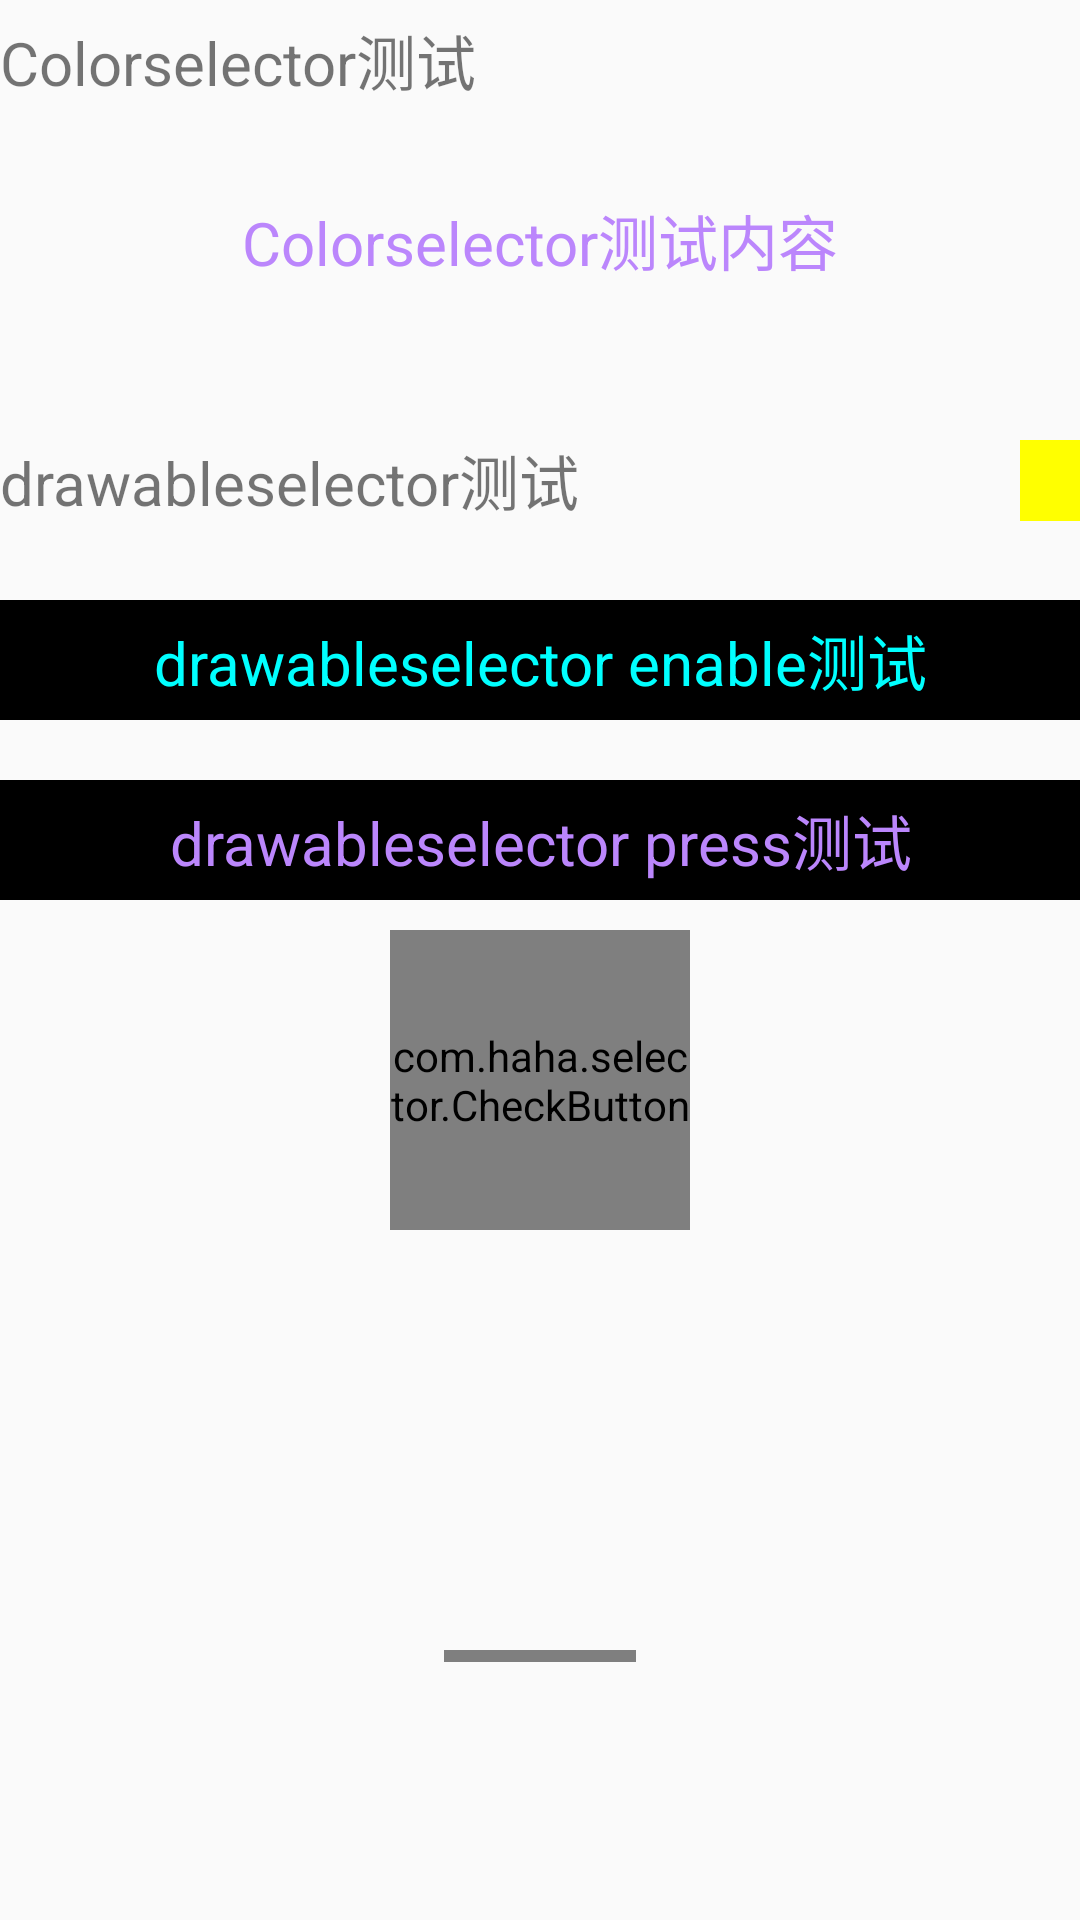

Android layout source for this screen:
<!-- AndroidManifest.xml: application theme AppNoTheme -->
<!-- res/layout/activity_selector.xml -->
<?xml version="1.0" encoding="utf-8"?>
<layout>

    <androidx.constraintlayout.widget.ConstraintLayout xmlns:android="http://schemas.android.com/apk/res/android"
        xmlns:app="http://schemas.android.com/apk/res-auto"
        xmlns:tools="http://schemas.android.com/tools"
        android:id="@+id/cl_main"
        android:layout_width="match_parent"
        android:layout_height="match_parent"
        android:orientation="vertical">

        <TextView
            android:id="@+id/tv_cs"
            android:layout_width="match_parent"
            android:layout_height="40dp"
            android:gravity="center_vertical|start"
            android:text="Colorselector测试"
            android:textSize="20sp"
            app:layout_constraintTop_toTopOf="parent" />

        <TextView
            android:id="@+id/tv_cs_test_content"
            android:layout_width="match_parent"
            android:layout_height="40dp"
            android:layout_marginTop="20dp"
            android:gravity="center"
            android:text="Colorselector测试内容"
            android:textColor="@color/purple_200"
            android:textSize="20sp"
            app:layout_constraintTop_toBottomOf="@+id/tv_cs" />

        <TextView
            android:id="@+id/tv_ds"
            android:layout_width="match_parent"
            android:layout_height="40dp"
            android:layout_marginTop="40dp"
            android:gravity="center_vertical|start"
            android:text="drawableselector测试"
            android:textSize="20sp"
            app:layout_constraintTop_toBottomOf="@+id/tv_cs_test_content" />

        <TextView
            android:id="@+id/tv_click_count"
            android:layout_width="wrap_content"
            android:layout_height="wrap_content"
            android:background="@color/yellow"
            android:paddingHorizontal="10dp"
            android:textSize="20sp"
            app:layout_constraintBottom_toBottomOf="@+id/tv_ds"
            app:layout_constraintEnd_toEndOf="@+id/tv_ds"
            app:layout_constraintTop_toTopOf="@+id/tv_ds"
            tools:text="1" />

        <TextView
            android:id="@+id/tv_ds_enable"
            android:layout_width="match_parent"
            android:layout_height="40dp"
            android:layout_marginTop="20dp"
            android:background="@drawable/drawable_selector_bg_enable"
            android:gravity="center"
            android:text="drawableselector enable测试"
            android:textColor="@drawable/drawable_selector_text_enable"
            android:textSize="20sp"
            app:layout_constraintEnd_toEndOf="parent"
            app:layout_constraintTop_toBottomOf="@+id/tv_ds" />

        <TextView
            android:id="@+id/tv_ds_press"
            android:layout_width="match_parent"
            android:layout_height="40dp"
            android:layout_marginTop="20dp"
            android:background="@drawable/drawable_selector_bg_press"
            android:clickable="true"
            android:focusable="true"
            android:gravity="center"
            android:text="drawableselector press测试"
            android:textColor="@color/purple_200"
            android:textSize="20sp"
            app:layout_constraintEnd_toEndOf="parent"
            app:layout_constraintTop_toBottomOf="@+id/tv_ds_enable" />

        <com.haha.selector.CheckButton
            android:id="@+id/cb_select"
            android:layout_width="100dp"
            android:layout_height="100dp"
            android:layout_marginTop="10dp"
            android:background="@drawable/drawable_selector_checkbox_bg"
            app:layout_constraintEnd_toEndOf="parent"
            app:layout_constraintStart_toStartOf="parent"
            app:layout_constraintTop_toBottomOf="@+id/tv_ds_press" />

        <androidx.viewpager2.widget.ViewPager2
            android:id="@+id/rv"
            android:layout_width="0dp"
            android:layout_height="100dp"
            android:layout_marginTop="20dp"
            android:layout_marginHorizontal="24dp"
            app:layout_constraintTop_toBottomOf="@+id/cb_select"
            app:layout_constraintEnd_toEndOf="parent"
            app:layout_constraintStart_toStartOf="parent"/>

        <com.youth.banner.Banner
            android:id="@+id/banner"
            android:layout_marginTop="20dp"
            android:layout_width="64dp"
            android:layout_height="4dp"
            app:layout_constraintTop_toBottomOf="@+id/rv"
            app:layout_constraintStart_toStartOf="parent"
            app:layout_constraintEnd_toEndOf="parent"/>

    </androidx.constraintlayout.widget.ConstraintLayout>
</layout>
<!-- resources referenced by this layout -->
<resources>
  <color name="purple_200">#FFBB86FC</color>
  <color name="yellow">#FFFF00</color>
  <!-- drawable drawable_selector_bg_enable (drawable) -->
  <?xml version="1.0" encoding="utf-8"?>
  <selector xmlns:android="http://schemas.android.com/apk/res/android">
  
      <item android:drawable="@color/black" android:state_enabled="true" />
      <item android:drawable="@color/yellow" android:state_enabled="false" />
      <item android:drawable="@color/white" />
  </selector>
  <!-- drawable drawable_selector_bg_press (drawable) -->
  <?xml version="1.0" encoding="utf-8"?>
  <selector xmlns:android="http://schemas.android.com/apk/res/android">
      <item android:drawable="@color/blue" android:state_focused="true" />
      <item android:drawable="@color/orange" android:state_pressed="true" />
      <item android:drawable="@color/black" android:state_enabled="true" />
      <item android:drawable="@color/red" android:state_pressed="false" />
      <item android:drawable="@color/cyan" android:state_focused="false" />
      <item android:drawable="@color/yellow" android:state_enabled="false" />
      <item android:drawable="@color/white" />
  </selector>
  <!-- drawable drawable_selector_checkbox_bg (drawable) -->
  <?xml version="1.0" encoding="utf-8"?>
  <selector xmlns:android="http://schemas.android.com/apk/res/android">
      <item android:state_checked="true" android:drawable="@drawable/drawable_shape_checkbox_select"/>
      <item android:state_pressed="true" android:drawable="@drawable/drawable_shape_checkbox_press" />
      <item android:drawable="@drawable/drawable_shape_checkbox_null"/>
  
  </selector>
  <!-- drawable drawable_selector_text_enable (drawable) -->
  <?xml version="1.0" encoding="utf-8"?>
  <selector xmlns:android="http://schemas.android.com/apk/res/android">
      <item android:color="@color/cyan" android:state_enabled="true" />
      <item android:color="@color/red" android:state_enabled="false" />
  
  </selector>
  <style name="AppNoTheme" parent="Theme.AppCompat.Light.NoActionBar">
          <item name="android:navigationBarColor">@android:color/transparent</item>
      </style>
  <color name="black">#FF000000</color>
  <color name="white">#FFFFFFFF</color>
  <color name="blue">#0000FF</color>
  <color name="orange">#FF7F00</color>
  <color name="red">#FF0000</color>
  <color name="cyan">#00FFFF</color>
  <!-- drawable drawable_shape_checkbox_select (drawable) -->
  <?xml version="1.0" encoding="utf-8"?>
  <shape xmlns:android="http://schemas.android.com/apk/res/android"
      android:shape="rectangle">
      <solid
          android:color="@color/blue"/>
  
  </shape>
  <!-- drawable drawable_shape_checkbox_press (drawable) -->
  <?xml version="1.0" encoding="utf-8"?>
  <shape xmlns:android="http://schemas.android.com/apk/res/android"
      android:shape="rectangle">
      <solid
          android:color="@color/orange"/>
  
  </shape>
</resources>
